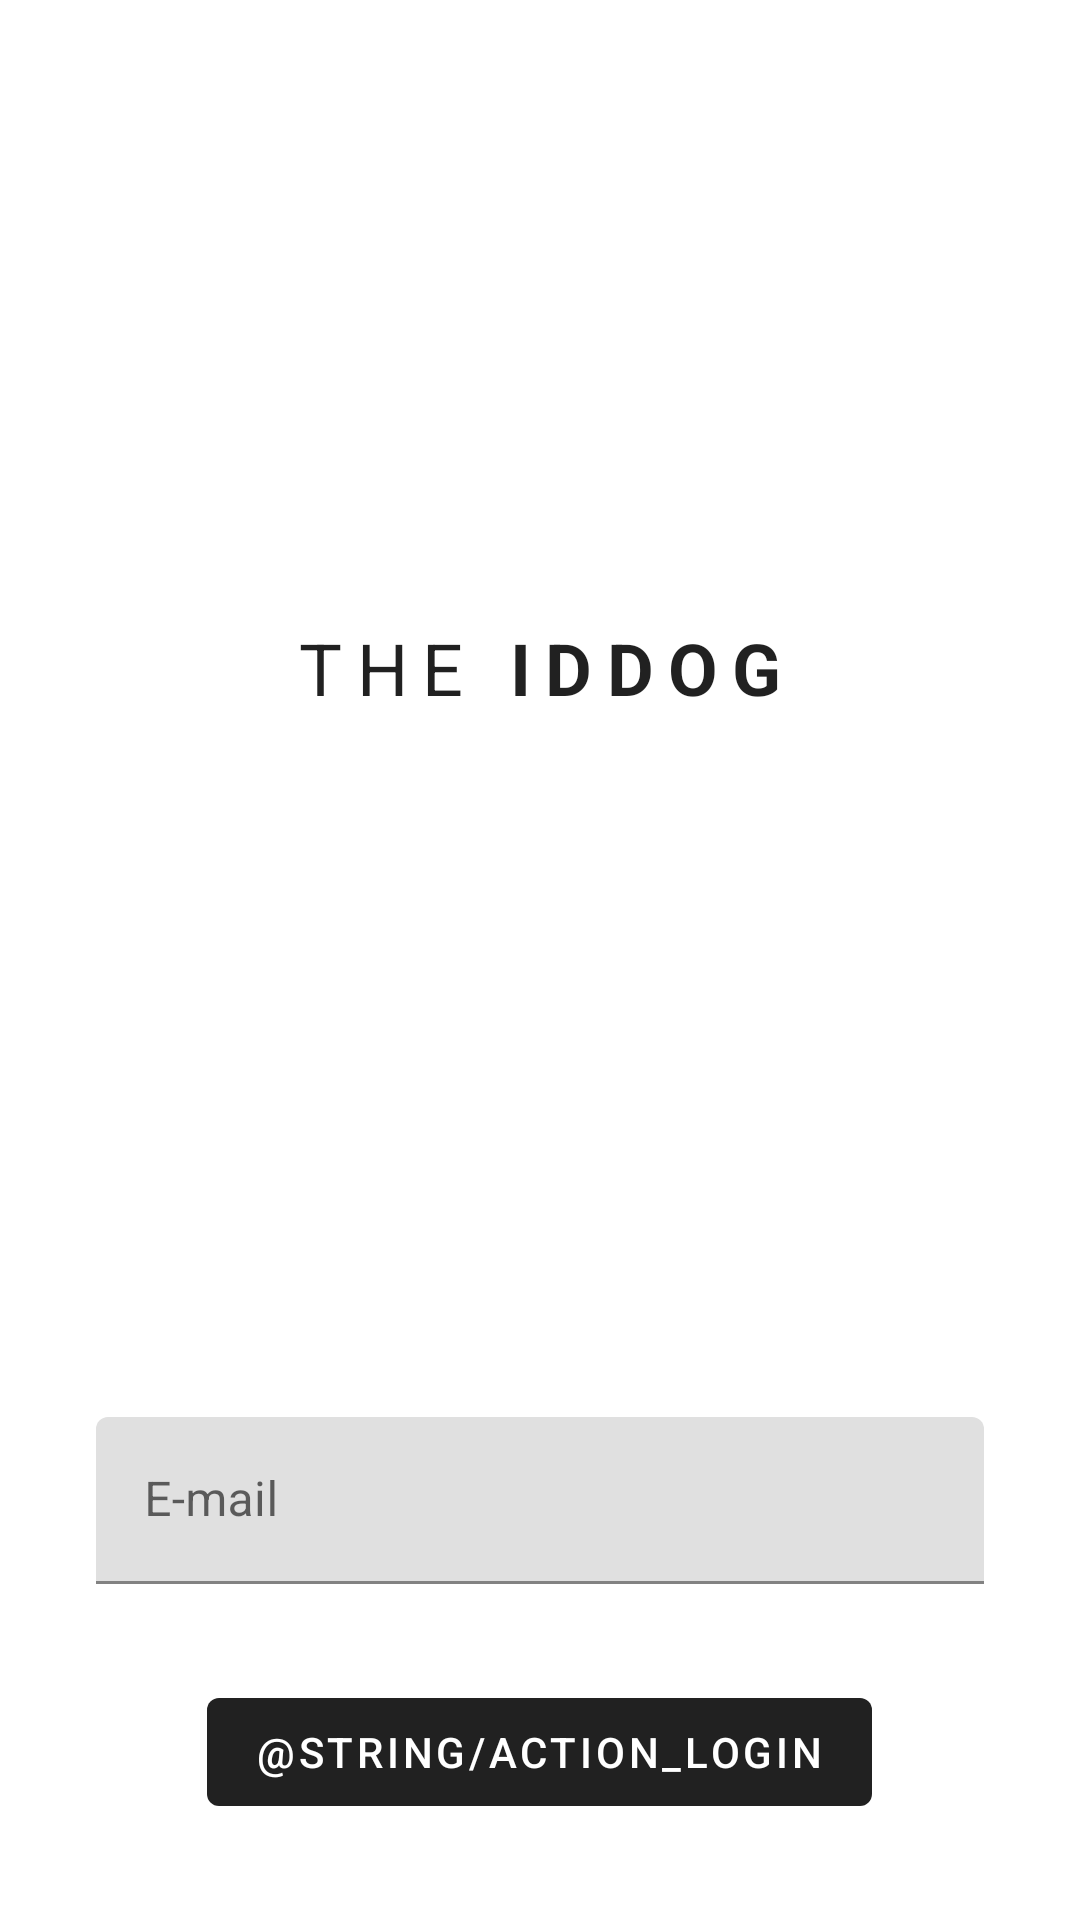

Layout XML and referenced resources for this Android screen:
<!-- AndroidManifest.xml: activity theme Theme.IDDog.Inverse -->
<!-- res/layout/activity_login.xml -->
<?xml version="1.0" encoding="utf-8"?>
<LinearLayout xmlns:android="http://schemas.android.com/apk/res/android"
    xmlns:app="http://schemas.android.com/apk/res-auto"
    xmlns:tools="http://schemas.android.com/tools"
    android:id="@+id/coordinator_layout"
    android:layout_width="match_parent"
    android:layout_height="match_parent"
    android:fitsSystemWindows="true"
    android:orientation="vertical"
    tools:context=".login.LoginActivity"
    >

  <TextView
      android:id="@+id/title"
      android:layout_width="match_parent"
      android:layout_height="?actionBarSize"
      android:layout_weight="2"
      android:gravity="center"
      android:letterSpacing="0.2"
      android:text="@string/label_title"
      android:textAppearance="?textAppearanceHeadline5"
      />

  <LinearLayout
      android:layout_width="match_parent"
      android:layout_height="0dp"
      android:layout_weight="1"
      android:gravity="bottom"
      android:orientation="vertical"
      android:theme="@style/ThemeOverlay.MaterialComponents.Light"
      app:layout_behavior="@string/appbar_scrolling_view_behavior"
      >

    <com.google.android.material.textfield.TextInputLayout
        android:id="@+id/email_input"
        style="@style/Widget.MaterialComponents.TextInputLayout.FilledBox"
        android:layout_width="match_parent"
        android:layout_height="wrap_content"
        android:layout_marginStart="32dp"
        android:layout_marginEnd="32dp"
        android:hint="@string/label_email"
        >

      <com.google.android.material.textfield.TextInputEditText
          android:id="@+id/email_edit_text"
          android:layout_width="match_parent"
          android:layout_height="wrap_content"
          android:inputType="textEmailAddress"
          />
    </com.google.android.material.textfield.TextInputLayout>

    <Button
        android:id="@+id/button_view"
        style="@style/Widget.MaterialComponents.Button.UnelevatedButton"
        android:layout_width="wrap_content"
        android:layout_height="wrap_content"
        android:layout_gravity="center"
        android:layout_margin="32dp"
        android:text="@string/action_login"
        />
  </LinearLayout>
</LinearLayout>
<!-- resources referenced by this layout -->
<resources>
  <string name="label_email">E-mail</string>
  <string name="label_title">THE "<b>"IDDOG"</b>"</string>
  <style name="Theme.IDDog.Inverse" parent="Theme.IDDog">
      <item name="colorPrimary">@color/color_on_primary</item>
      <item name="colorPrimaryVariant">@color/color_on_primary</item>
      <item name="colorOnPrimary">@color/color_primary</item>
    </style>
  <style name="Theme.IDDog" parent="Base.Theme.IDDog" />
  <color name="color_on_primary">@color/md_black_087</color>
  <color name="color_primary">@color/md_white_100</color>
  <style name="Base.Theme.IDDog" parent="Theme.MaterialComponents.Light.NoActionBar">
      <item name="colorPrimary">@color/color_primary</item>
      <item name="colorPrimaryVariant">@color/color_primary_variant</item>
      <item name="colorOnPrimary">@color/color_on_primary</item>
      <item name="colorSecondary">@color/color_secondary</item>
      <item name="colorSecondaryVariant">@color/color_secondary_variant</item>
      <item name="colorOnSecondary">@color/color_on_secondary</item>
      <item name="android:colorBackground">@color/color_background</item>
      <item name="colorOnBackground">@color/color_on_background</item>
      <item name="colorSurface">@color/color_surface</item>
      <item name="colorOnSurface">@color/color_on_surface</item>
      <item name="colorError">@color/color_error</item>
      <item name="colorOnError">@color/color_on_error</item>
    </style>
  <color name="md_black_087">#DE000000</color>
  <color name="md_white_100">#FFFFFFFF</color>
  <color name="color_primary_variant">@color/md_white_100</color>
  <color name="color_secondary">#5500FF</color>
  <color name="color_secondary_variant">#3B00B2</color>
  <color name="color_on_secondary">@color/md_white_100</color>
  <color name="color_background">@color/md_white_100</color>
  <color name="color_on_background">@color/md_black_087</color>
  <color name="color_surface">@color/md_white_100</color>
  <color name="color_on_surface">@color/md_black_087</color>
  <color name="color_error">#C51162</color>
  <color name="color_on_error">@color/md_white_100</color>
</resources>
